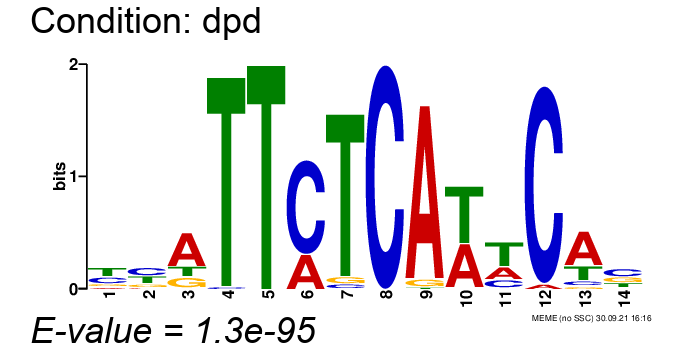

Values plotted in this chart, from the file beside it:
, position-1, position-2, position-3, position-4, position-5, position-6, position-7, position-8, position-9, position-10, position-11, position-12, position-13, position-14
A, 0.1143, 0.08571, 0.6, 0.0, 0.0, 0.2714, 0.0, 0.0, 0.9429, 0.4286, 0.2714, 0.02857, 0.6, 0.07143
C, 0.3143, 0.3857, 0.02857, 0.01429, 0.0, 0.7286, 0.02857, 1.0, 0.0, 0.0, 0.1714, 0.9714, 0.08571, 0.4
G, 0.1429, 0.1714, 0.1857, 0.0, 0.0, 0.0, 0.04286, 0.0, 0.04286, 0.01429, 0.02857, 0.0, 0.05714, 0.2857
T, 0.4286, 0.3571, 0.1857, 0.9857, 1.0, 0.0, 0.9286, 0.0, 0.01429, 0.5571, 0.5286, 0.0, 0.2571, 0.2429
